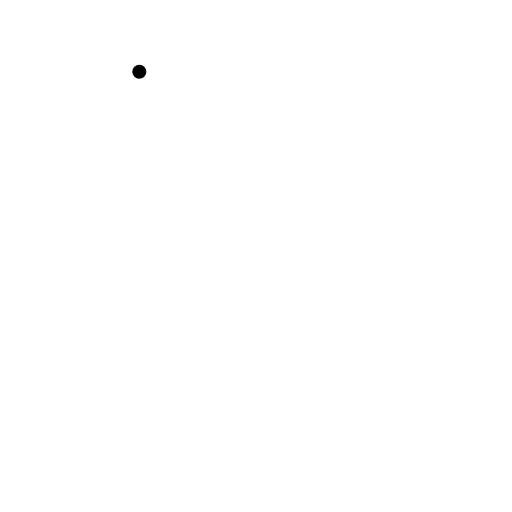
t = 0.00 s
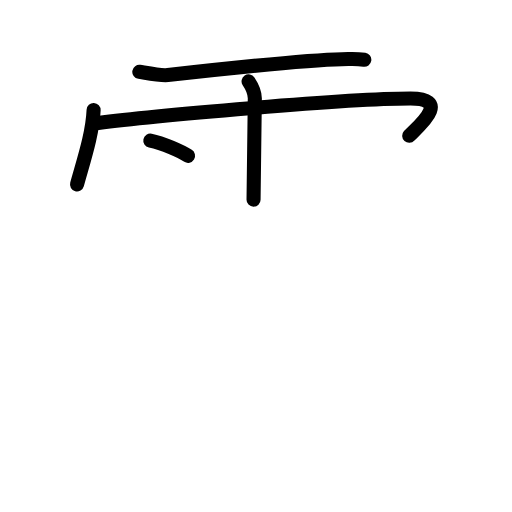
t = 4.75 s
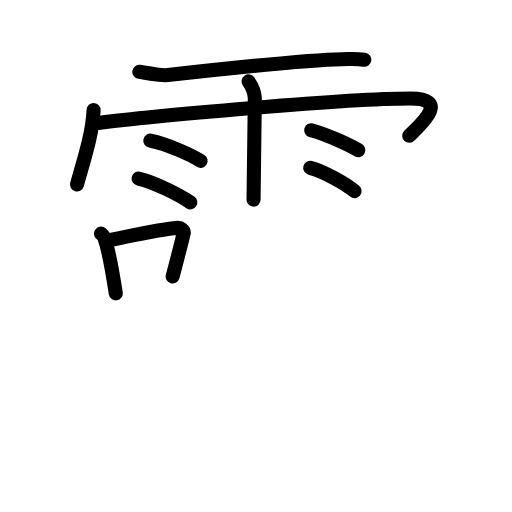
t = 9.58 s
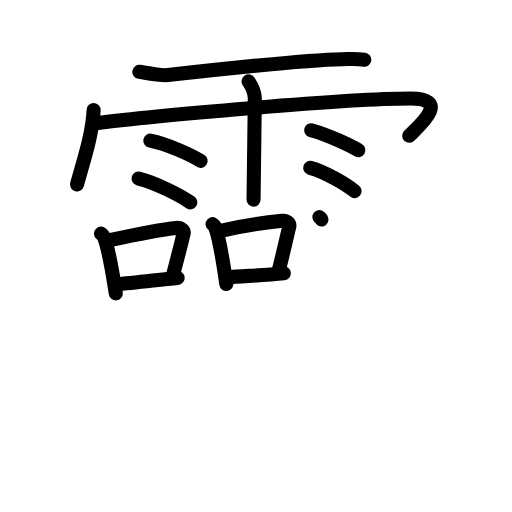
t = 14.38 s
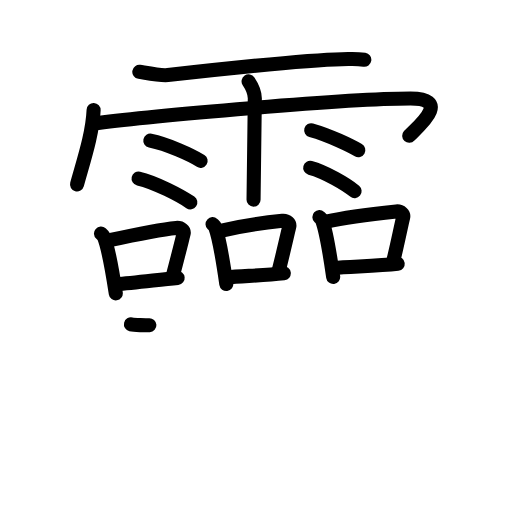
t = 17.25 s
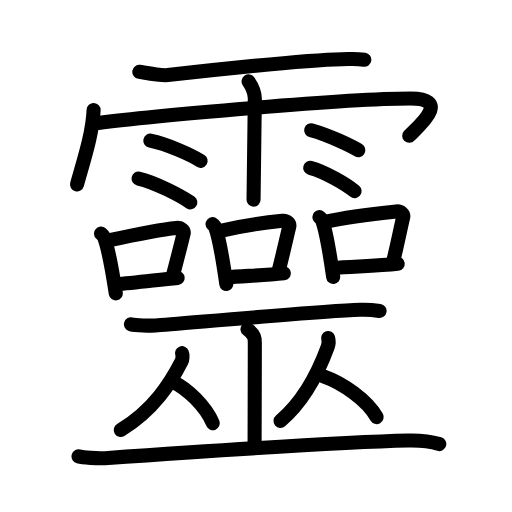
t = 24.00 s

The animated SVG that drew these frames (rendered in a browser with its animation timeline set to each time). Animation: 67 SMIL elements (animate=67); one cycle of 24.00 s.

<?xml version="1.0" encoding="UTF-8"?>
<!--
AniKanjiVG is licensed by CC-BY-SA Paul C. Sommerhoff (https://bitbucket.org/sommerhoff/anikanjivg).
AniKanjiVG uses KanjiVG which is licensed by CC-BY-SA Ulrich Apel (http://kanjivg.tagaini.net).
See also http://creativecommons.org/licenses/by-sa/3.0/
-->
<svg xmlns:kvg='http://kanjivg.tagaini.net' xmlns='http://www.w3.org/2000/svg' width='109' height='109' viewBox='0 0 109 109' style='fill:none;stroke:#000000;stroke-width:3;stroke-linecap:round;stroke-linejoin:round;' id="kvg:kanji_09748"><g id="kvg:09748" kvg:element="靈"><g id="kvg:09748-g1" kvg:element="雨" kvg:variant="true" kvg:position="top" kvg:radical="general"><path id="kvg:09748-s1" kvg:type="㇐" d="M29.66,15.29c1.34,0.21,4.53,0.87,6.07,0.69c8.26-0.93,29.61-3.24,37.05-3.37c2.17-0.04,2.79-0.18,4.78,0.12"><animate attributeName="d" begin="0.0s" dur="0.3333333333333333s" from="M29.66,15.29C29.66,15.29,29.66,15.29,29.66,15.29" to="M29.66,15.29c1.34,0.21,4.53,0.87,6.07,0.69" />
<animate attributeName="d" begin="0.3333333333333333s" dur="0.3333333333333333s" from="M29.66,15.29c1.34,0.21,4.53,0.87,6.07,0.69c0,0,0,0,0,0,0" to="M29.66,15.29c1.34,0.21,4.53,0.87,6.07,0.69c8.26-0.93,29.61-3.24,37.05-3.37" />
<animate attributeName="d" begin="0.6666666666666666s" dur="0.3333333333333333s" from="M29.66,15.29c1.34,0.21,4.53,0.87,6.07,0.69c8.26-0.93,29.61-3.24,37.05-3.37c0,0,0,0,0,0,0" to="M29.66,15.29c1.34,0.21,4.53,0.87,6.07,0.69c8.26-0.93,29.61-3.24,37.05-3.37c2.17-0.04,2.79-0.18,4.78,0.12" />
</path>
<path id="kvg:09748-s2" kvg:type="㇔/㇑" d="M19.93,23.42c-0.22,5.08-2.12,10.71-3.53,15.84"><animate attributeName="d" begin="1.0s" dur="1.0s" from="M19.93,23.42C19.93,23.42,19.93,23.42,19.93,23.42" to="M19.93,23.42c-0.22,5.08-2.12,10.71-3.53,15.84" />
<animate attributeName="d" begin="0s" dur="1.0s" from="M-100,-100" to="M-100,-100" />
</path>
<path id="kvg:09748-s3" kvg:type="㇖b/㇆" d="M19.85,26.32c7.4-1.02,51.84-5.34,67.55-5.34c9.1,0,1.17,6.33-0.28,7.93"><animate attributeName="d" begin="2.0s" dur="0.5s" from="M19.85,26.32C19.85,26.32,19.85,26.32,19.85,26.32" to="M19.85,26.32c7.4-1.02,51.84-5.34,67.55-5.34" />
<animate attributeName="d" begin="2.5s" dur="0.5s" from="M19.85,26.32c7.4-1.02,51.84-5.34,67.55-5.34c0,0,0,0,0,0,0" to="M19.85,26.32c7.4-1.02,51.84-5.34,67.55-5.34c9.1,0,1.17,6.33-0.28,7.93" />
<animate attributeName="d" begin="0s" dur="2.0s" from="M-100,-100" to="M-100,-100" />
</path>
<path id="kvg:09748-s4" kvg:type="㇑" d="M52.92,17.32c0.91,1.36,1.31,2.26,1.33,3.6c0.01,0.48-0.27,20.27-0.27,21.59"><animate attributeName="d" begin="3.0s" dur="0.5s" from="M52.92,17.32C52.92,17.32,52.92,17.32,52.92,17.32" to="M52.92,17.32c0.91,1.36,1.31,2.26,1.33,3.6" />
<animate attributeName="d" begin="3.5s" dur="0.5s" from="M52.92,17.32c0.91,1.36,1.31,2.26,1.33,3.6c0,0,0,0,0,0,0" to="M52.92,17.32c0.91,1.36,1.31,2.26,1.33,3.6c0.01,0.48-0.27,20.27-0.27,21.59" />
<animate attributeName="d" begin="0s" dur="3.0s" from="M-100,-100" to="M-100,-100" />
</path>
<path id="kvg:09748-s5" kvg:type="㇔" d="M32,29.94c3.68,0.76,8.7,3.05,10.71,4.31"><animate attributeName="d" begin="4.0s" dur="1.0s" from="M32,29.94C32,29.94,32,29.94,32,29.94" to="M32,29.94c3.68,0.76,8.7,3.05,10.71,4.31" />
<animate attributeName="d" begin="0s" dur="4.0s" from="M-100,-100" to="M-100,-100" />
</path>
<path id="kvg:09748-s6" kvg:type="㇔" d="M29.5,38.01c3.57,0.8,9.07,3.74,11.02,5.07"><animate attributeName="d" begin="5.0s" dur="1.0s" from="M29.5,38.01C29.5,38.01,29.5,38.01,29.5,38.01" to="M29.5,38.01c3.57,0.8,9.07,3.74,11.02,5.07" />
<animate attributeName="d" begin="0s" dur="5.0s" from="M-100,-100" to="M-100,-100" />
</path>
<path id="kvg:09748-s7" kvg:type="㇔" d="M66.25,27.72c3.96,1.11,8.44,3.32,10.03,4.24"><animate attributeName="d" begin="6.0s" dur="1.0s" from="M66.25,27.72C66.25,27.72,66.25,27.72,66.25,27.72" to="M66.25,27.72c3.96,1.11,8.44,3.32,10.03,4.24" />
<animate attributeName="d" begin="0s" dur="6.0s" from="M-100,-100" to="M-100,-100" />
</path>
<path id="kvg:09748-s8" kvg:type="㇔" d="M66.04,35.73c3.25,0.88,7.68,3.5,9.45,4.96"><animate attributeName="d" begin="7.0s" dur="1.0s" from="M66.04,35.73C66.04,35.73,66.04,35.73,66.04,35.73" to="M66.04,35.73c3.25,0.88,7.68,3.5,9.45,4.96" />
<animate attributeName="d" begin="0s" dur="7.0s" from="M-100,-100" to="M-100,-100" />
</path>
</g>
<g id="kvg:09748-g2" kvg:position="bottom"><g id="kvg:09748-g3" kvg:element="口"><path id="kvg:09748-s9" kvg:type="㇑" d="M21.5,49.72c0.25,0.22,0.51,0.4,0.62,0.68c0.88,2.17,1.93,8.16,2.53,12.06"><animate attributeName="d" begin="8.0s" dur="0.5s" from="M21.5,49.72C21.5,49.72,21.5,49.72,21.5,49.72" to="M21.5,49.72c0.25,0.22,0.51,0.4,0.62,0.68" />
<animate attributeName="d" begin="8.5s" dur="0.5s" from="M21.5,49.72c0.25,0.22,0.51,0.4,0.62,0.68c0,0,0,0,0,0,0" to="M21.5,49.72c0.25,0.22,0.51,0.4,0.62,0.68c0.88,2.17,1.93,8.16,2.53,12.06" />
<animate attributeName="d" begin="0s" dur="8.0s" from="M-100,-100" to="M-100,-100" />
</path>
<path id="kvg:09748-s10" kvg:type="㇕b" d="M23.08,51.19c5.17-1.13,11.47-2.39,14.43-2.67c1.08-0.1,1.73,0.62,1.58,1.23c-0.64,2.54-1.39,5.6-2.34,9.11"><animate attributeName="d" begin="9.0s" dur="0.3333333333333333s" from="M23.08,51.19C23.08,51.19,23.08,51.19,23.08,51.19" to="M23.08,51.19c5.17-1.13,11.47-2.39,14.43-2.67" />
<animate attributeName="d" begin="9.333333333333334s" dur="0.3333333333333333s" from="M23.08,51.19c5.17-1.13,11.47-2.39,14.43-2.67c0,0,0,0,0,0,0" to="M23.08,51.19c5.17-1.13,11.47-2.39,14.43-2.67c1.08-0.1,1.73,0.62,1.58,1.23" />
<animate attributeName="d" begin="9.666666666666666s" dur="0.3333333333333333s" from="M23.08,51.19c5.17-1.13,11.47-2.39,14.43-2.67c1.08-0.1,1.73,0.62,1.58,1.23c0,0,0,0,0,0,0" to="M23.08,51.19c5.17-1.13,11.47-2.39,14.43-2.67c1.08-0.1,1.73,0.62,1.58,1.23c-0.64,2.54-1.39,5.6-2.34,9.11" />
<animate attributeName="d" begin="0s" dur="9.0s" from="M-100,-100" to="M-100,-100" />
</path>
<path id="kvg:09748-s11" kvg:type="㇐b" d="M24.77,60.55c3.48-0.32,8.28-0.88,13.05-1.38"><animate attributeName="d" begin="10.0s" dur="1.0s" from="M24.77,60.55C24.77,60.55,24.77,60.55,24.77,60.55" to="M24.77,60.55c3.48-0.32,8.28-0.88,13.05-1.38" />
<animate attributeName="d" begin="0s" dur="10.0s" from="M-100,-100" to="M-100,-100" />
</path>
</g>
<g id="kvg:09748-g4" kvg:element="口"><path id="kvg:09748-s12" kvg:type="㇑" d="M45.25,47.72c0.24,0.22,0.48,0.4,0.58,0.68c0.81,2.17,1.79,8.16,2.35,12.06"><animate attributeName="d" begin="11.0s" dur="0.5s" from="M45.25,47.72C45.25,47.72,45.25,47.72,45.25,47.72" to="M45.25,47.72c0.24,0.22,0.48,0.4,0.58,0.68" />
<animate attributeName="d" begin="11.5s" dur="0.5s" from="M45.25,47.72c0.24,0.22,0.48,0.4,0.58,0.68c0,0,0,0,0,0,0" to="M45.25,47.72c0.24,0.22,0.48,0.4,0.58,0.68c0.81,2.17,1.79,8.16,2.35,12.06" />
<animate attributeName="d" begin="0s" dur="11.0s" from="M-100,-100" to="M-100,-100" />
</path>
<path id="kvg:09748-s13" kvg:type="㇕b" d="M46.71,49.19c4.81-1.13,10.66-1.89,13.41-2.17c1-0.1,1.61,0.62,1.46,1.23c-0.6,2.54-1.29,5.6-2.18,9.11"><animate attributeName="d" begin="12.0s" dur="0.3333333333333333s" from="M46.71,49.19C46.71,49.19,46.71,49.19,46.71,49.19" to="M46.71,49.19c4.81-1.13,10.66-1.89,13.41-2.17" />
<animate attributeName="d" begin="12.333333333333334s" dur="0.3333333333333333s" from="M46.71,49.19c4.81-1.13,10.66-1.89,13.41-2.17c0,0,0,0,0,0,0" to="M46.71,49.19c4.81-1.13,10.66-1.89,13.41-2.17c1-0.1,1.61,0.62,1.46,1.23" />
<animate attributeName="d" begin="12.666666666666666s" dur="0.3333333333333333s" from="M46.71,49.19c4.81-1.13,10.66-1.89,13.41-2.17c1-0.1,1.61,0.62,1.46,1.23c0,0,0,0,0,0,0" to="M46.71,49.19c4.81-1.13,10.66-1.89,13.41-2.17c1-0.1,1.61,0.62,1.46,1.23c-0.6,2.54-1.29,5.6-2.18,9.11" />
<animate attributeName="d" begin="0s" dur="12.0s" from="M-100,-100" to="M-100,-100" />
</path>
<path id="kvg:09748-s14" kvg:type="㇐b" d="M48.29,59.05c3.23-0.32,7.69-0.38,12.13-0.88"><animate attributeName="d" begin="13.0s" dur="1.0s" from="M48.29,59.05C48.29,59.05,48.29,59.05,48.29,59.05" to="M48.29,59.05c3.23-0.32,7.69-0.38,12.13-0.88" />
<animate attributeName="d" begin="0s" dur="13.0s" from="M-100,-100" to="M-100,-100" />
</path>
</g>
<g id="kvg:09748-g5" kvg:element="口"><path id="kvg:09748-s15" kvg:type="㇑" d="M68,46.22c0.24,0.22,0.48,0.4,0.58,0.68c0.81,2.17,1.79,8.16,2.35,12.06"><animate attributeName="d" begin="14.0s" dur="0.5s" from="M68,46.22C68,46.22,68,46.22,68,46.22" to="M68,46.22c0.24,0.22,0.48,0.4,0.58,0.68" />
<animate attributeName="d" begin="14.5s" dur="0.5s" from="M68,46.22c0.24,0.22,0.48,0.4,0.58,0.68c0,0,0,0,0,0,0" to="M68,46.22c0.24,0.22,0.48,0.4,0.58,0.68c0.81,2.17,1.79,8.16,2.35,12.06" />
<animate attributeName="d" begin="0s" dur="14.0s" from="M-100,-100" to="M-100,-100" />
</path>
<path id="kvg:09748-s16" kvg:type="㇕b" d="M69.46,47.19c4.81-1.13,12.16-1.89,14.91-2.17c1-0.1,1.61,0.62,1.46,1.23c-0.6,2.54-1.29,6.1-2.18,9.61"><animate attributeName="d" begin="15.0s" dur="0.3333333333333333s" from="M69.46,47.19C69.46,47.19,69.46,47.19,69.46,47.19" to="M69.46,47.19c4.81-1.13,12.16-1.89,14.91-2.17" />
<animate attributeName="d" begin="15.333333333333334s" dur="0.3333333333333333s" from="M69.46,47.19c4.81-1.13,12.16-1.89,14.91-2.17c0,0,0,0,0,0,0" to="M69.46,47.19c4.81-1.13,12.16-1.89,14.91-2.17c1-0.1,1.61,0.62,1.46,1.23" />
<animate attributeName="d" begin="15.666666666666666s" dur="0.3333333333333333s" from="M69.46,47.19c4.81-1.13,12.16-1.89,14.91-2.17c1-0.1,1.61,0.62,1.46,1.23c0,0,0,0,0,0,0" to="M69.46,47.19c4.81-1.13,12.16-1.89,14.91-2.17c1-0.1,1.61,0.62,1.46,1.23c-0.6,2.54-1.29,6.1-2.18,9.61" />
<animate attributeName="d" begin="0s" dur="15.0s" from="M-100,-100" to="M-100,-100" />
</path>
<path id="kvg:09748-s17" kvg:type="㇐b" d="M71.04,57.05c3.23-0.32,9.19-0.38,13.63-0.88"><animate attributeName="d" begin="16.0s" dur="1.0s" from="M71.04,57.05C71.04,57.05,71.04,57.05,71.04,57.05" to="M71.04,57.05c3.23-0.32,9.19-0.38,13.63-0.88" />
<animate attributeName="d" begin="0s" dur="16.0s" from="M-100,-100" to="M-100,-100" />
</path>
</g>
<g id="kvg:09748-g6" kvg:element="巫"><g id="kvg:09748-g7" kvg:element="工" kvg:part="1"><path id="kvg:09748-s18" kvg:type="㇐" d="M27.88,69.05c0.99,0.23,4.23,0.3,5.23,0.24c4.66-0.31,35.69-3.1,43.52-3.34c1.53-0.05,2.92,0.05,4.18,0.24"><animate attributeName="d" begin="17.0s" dur="0.3333333333333333s" from="M27.88,69.05C27.88,69.05,27.88,69.05,27.88,69.05" to="M27.88,69.05c0.99,0.23,4.23,0.3,5.23,0.24" />
<animate attributeName="d" begin="17.333333333333332s" dur="0.3333333333333333s" from="M27.88,69.05c0.99,0.23,4.23,0.3,5.23,0.24c0,0,0,0,0,0,0" to="M27.88,69.05c0.99,0.23,4.23,0.3,5.23,0.24c4.66-0.31,35.69-3.1,43.52-3.34" />
<animate attributeName="d" begin="17.666666666666668s" dur="0.3333333333333333s" from="M27.88,69.05c0.99,0.23,4.23,0.3,5.23,0.24c4.66-0.31,35.69-3.1,43.52-3.34c0,0,0,0,0,0,0" to="M27.88,69.05c0.99,0.23,4.23,0.3,5.23,0.24c4.66-0.31,35.69-3.1,43.52-3.34c1.53-0.05,2.92,0.05,4.18,0.24" />
<animate attributeName="d" begin="0s" dur="17.0s" from="M-100,-100" to="M-100,-100" />
</path>
<path id="kvg:09748-s19" kvg:type="㇑" d="M52.69,70.09c1.56,1.2,1.56,1.93,1.56,2.89c0,6.74-0.05,10.21-0.05,21.76"><animate attributeName="d" begin="18.0s" dur="0.5s" from="M52.69,70.09C52.69,70.09,52.69,70.09,52.69,70.09" to="M52.69,70.09c1.56,1.2,1.56,1.93,1.56,2.89" />
<animate attributeName="d" begin="18.5s" dur="0.5s" from="M52.69,70.09c1.56,1.2,1.56,1.93,1.56,2.89c0,0,0,0,0,0,0" to="M52.69,70.09c1.56,1.2,1.56,1.93,1.56,2.89c0,6.74-0.05,10.21-0.05,21.76" />
<animate attributeName="d" begin="0s" dur="18.0s" from="M-100,-100" to="M-100,-100" />
</path>
</g>
<g id="kvg:09748-g8" kvg:element="从"><g id="kvg:09748-g9" kvg:element="人" kvg:position="left"><path id="kvg:09748-s20" kvg:type="㇒" d="M38.75,75.19c0.17,0.41,0.13,1.31-0.11,1.77c-2.29,4.48-5.89,10.31-12.93,14.58"><animate attributeName="d" begin="19.0s" dur="0.5s" from="M38.75,75.19C38.75,75.19,38.75,75.19,38.75,75.19" to="M38.75,75.19c0.17,0.41,0.13,1.31-0.11,1.77" />
<animate attributeName="d" begin="19.5s" dur="0.5s" from="M38.75,75.19c0.17,0.41,0.13,1.31-0.11,1.77c0,0,0,0,0,0,0" to="M38.75,75.19c0.17,0.41,0.13,1.31-0.11,1.77c-2.29,4.48-5.89,10.31-12.93,14.58" />
<animate attributeName="d" begin="0s" dur="19.0s" from="M-100,-100" to="M-100,-100" />
</path>
<path id="kvg:09748-s21" kvg:type="㇏" d="M36.79,81.28c3.08,1.42,7.01,5.21,8.51,8.8"><animate attributeName="d" begin="20.0s" dur="1.0s" from="M36.79,81.28C36.79,81.28,36.79,81.28,36.79,81.28" to="M36.79,81.28c3.08,1.42,7.01,5.21,8.51,8.8" />
<animate attributeName="d" begin="0s" dur="20.0s" from="M-100,-100" to="M-100,-100" />
</path>
</g>
<g id="kvg:09748-g10" kvg:element="人" kvg:position="right"><path id="kvg:09748-s22" kvg:type="㇒" d="M69.85,71.96c0.13,0.44,0.1,1.41-0.08,1.91c-1.78,4.83-4.57,11.12-10.05,15.73"><animate attributeName="d" begin="21.0s" dur="0.5s" from="M69.85,71.96C69.85,71.96,69.85,71.96,69.85,71.96" to="M69.85,71.96c0.13,0.44,0.1,1.41-0.08,1.91" />
<animate attributeName="d" begin="21.5s" dur="0.5s" from="M69.85,71.96c0.13,0.44,0.1,1.41-0.08,1.91c0,0,0,0,0,0,0" to="M69.85,71.96c0.13,0.44,0.1,1.41-0.08,1.91c-1.78,4.83-4.57,11.12-10.05,15.73" />
<animate attributeName="d" begin="0s" dur="21.0s" from="M-100,-100" to="M-100,-100" />
</path>
<path id="kvg:09748-s23" kvg:type="㇏" d="M68.87,80.12c4.09,1.4,9.32,5.13,11.31,8.67"><animate attributeName="d" begin="22.0s" dur="1.0s" from="M68.87,80.12C68.87,80.12,68.87,80.12,68.87,80.12" to="M68.87,80.12c4.09,1.4,9.32,5.13,11.31,8.67" />
<animate attributeName="d" begin="0s" dur="22.0s" from="M-100,-100" to="M-100,-100" />
</path>
</g>
</g>
<g id="kvg:09748-g11" kvg:element="工" kvg:part="2"><path id="kvg:09748-s24" kvg:type="㇐" d="M16.72,97.16c0.9,0.24,4.09,0.48,5.61,0.38c16.33-1.14,49.74-3.41,64.61-3.76c2.44-0.06,5.36,0.39,6.58,0.76"><animate attributeName="d" begin="23.0s" dur="0.3333333333333333s" from="M16.72,97.16C16.72,97.16,16.72,97.16,16.72,97.16" to="M16.72,97.16c0.9,0.24,4.09,0.48,5.61,0.38" />
<animate attributeName="d" begin="23.333333333333332s" dur="0.3333333333333333s" from="M16.72,97.16c0.9,0.24,4.09,0.48,5.61,0.38c0,0,0,0,0,0,0" to="M16.72,97.16c0.9,0.24,4.09,0.48,5.61,0.38c16.33-1.14,49.74-3.41,64.61-3.76" />
<animate attributeName="d" begin="23.666666666666668s" dur="0.3333333333333333s" from="M16.72,97.16c0.9,0.24,4.09,0.48,5.61,0.38c16.33-1.14,49.74-3.41,64.61-3.76c0,0,0,0,0,0,0" to="M16.72,97.16c0.9,0.24,4.09,0.48,5.61,0.38c16.33-1.14,49.74-3.41,64.61-3.76c2.44-0.06,5.36,0.39,6.58,0.76" />
<animate attributeName="d" begin="0s" dur="23.0s" from="M-100,-100" to="M-100,-100" />
</path>
</g>
</g>
</g>
</g>
</svg>
